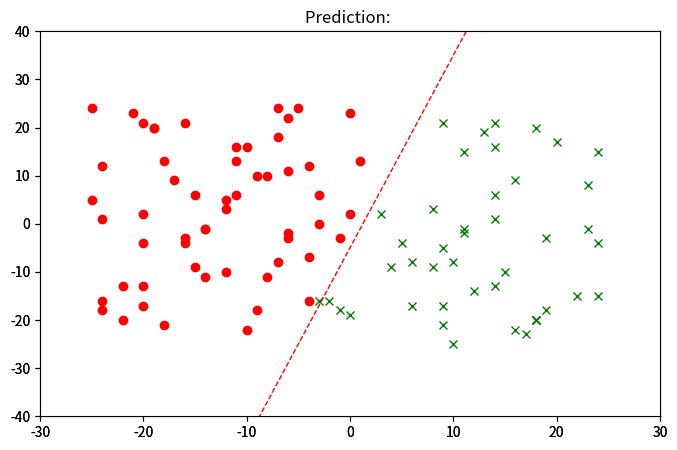
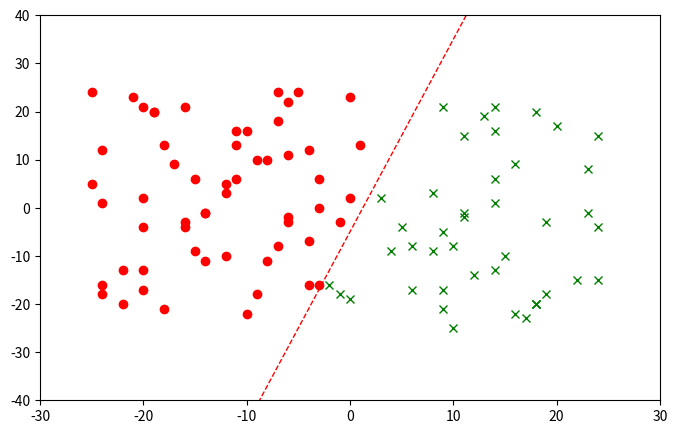

The matplotlib source for these figures, in order:
import matplotlib
import numpy as np
import random
import matplotlib.pyplot as plt
from matplotlib import cm, animation


def activation_function(parameters):
    return parameters[1] - (4 * parameters[0] - 5)


def function(x):
    return 4 * x - 5


class Perceptron:
    def __init__(self, weights, bias, dimension, learning_rate):
        self.weights = weights
        self.bias = bias
        self.dimension = dimension
        self.learning_rate = learning_rate

    def __repr__(self):
        return "Perceptron with weights on " + str(self.weights) + " and bias val " + str(self.bias)


class Point:
    def __init__(self, parameters, value_of_line):
        self.parameters = parameters
        self.value_of_line = value_of_line

    def __repr__(self):
        return "Point with parameters " + str(self.parameters) + " and value_of_line " + str(self.value_of_line)


def set_value_of_line(parameters):
    if activation_function(parameters) > 0.0:
        return 1
    elif activation_function(parameters) == 0.0:
        return 0
    else:
        return -1


def signum_function(val):
    if val > 0.0:
        return 1
    elif val == 0.00:
        return 0
    else:
        return -1


def generate_values_to_learn(dimension, number_of_points):
    points = list()
    for i in range(number_of_points):
        point_params = random.sample(range(-25, 25), dimension)
        new_point = Point(point_params, set_value_of_line(point_params))
        points.append(new_point)
    return points


def sum_function(parameters, weights, bias):
    total_val = bias
    for i in range(len(parameters)):
        total_val += parameters[i] * weights[i]
    return total_val


def calculate_signum(parameters, weights, bias):
    return signum_function(sum_function(parameters, weights, bias))


def calculate_new_weights(weights, learning_rate, expected, predicted, parameters):
    for i in range(len(weights)):
        weights[i] = weights[i] + learning_rate * (expected - predicted) * parameters[i]
    return weights


all_points_change = list(list())

predicted_test_points = list()


def learning_phase(dimension, number_of_points, learning_rate, number_of_epochs, points):
    perceptron = Perceptron(np.random.random((2, 1)), random.uniform(0, 1), dimension, learning_rate)
    for j in range(number_of_epochs):
        for i in range(number_of_points):
            perceptron.weights = calculate_new_weights(perceptron.weights, learning_rate, points[i].value_of_line,
                                                       calculate_signum(points[i].parameters, perceptron.weights,
                                                                        perceptron.bias), points[i].parameters)
            perceptron.bias = perceptron.bias + learning_rate * (
                    points[i].value_of_line - calculate_signum(points[i].parameters, perceptron.weights,
                                                               perceptron.bias))

    return perceptron


def testing_phase(perceptron: Perceptron, number_of_points, test_points):
    for k in range(number_of_points):
        predicted_test_points.append(
            Point(test_points[k].parameters, calculate_signum(test_points[k].parameters, perceptron.weights,
                                                              perceptron.bias)))
    perceptron.weights = calculate_new_weights(perceptron.weights, learning_rate, test_points[k].value_of_line,
                                               calculate_signum(test_points[k].parameters, perceptron.weights,
                                                                perceptron.bias), test_points[k].parameters)
    perceptron.bias = perceptron.bias + learning_rate * (
            test_points[k].value_of_line - calculate_signum(test_points[k].parameters, perceptron.weights,
                                                            perceptron.bias))


fig, ax = plt.subplots(num=1, figsize=(8, 5))

# fig, ax = plt.figure(num=3, figsize=(8, 5))
u = plt.plot([], [], '.', color='r', marker="o")
d, = plt.plot([], [], '.', color='g', marker="x")
# plt.figure(num=3, figsize=(8, 5))
ax.set(xlim=(-30, 30), ylim=(-40, 40))
x = np.linspace(-25, 20)
y1 = function(x)
plt.plot(x, y1,
         color='red',
         linewidth=1.0,
         linestyle='--'
         )
# ax.plot()
plt.title("Prediction: ")

x_axis = list()
y_axis = list()

dimension = 2
number_of_points = 100
number_of_epochs = 2000
learning_rate = 0.15
test_points = generate_values_to_learn(2, 100)
points = generate_values_to_learn(dimension, number_of_points)
perct = learning_phase(dimension, number_of_points, learning_rate, number_of_epochs, points)
testing_phase(perct, number_of_points, test_points)
print(perct)

upward_points_x = list()
upward_points_y = list()
downward_points_x = list()
downward_points_y = list()

middle_points_x = list()
middle_points_y = list()
for i in test_points:
    if i.value_of_line == 1:
        upward_points_x.append(i.parameters[0])
        upward_points_y.append(i.parameters[1])
    elif i.value_of_line == 0:
        middle_points_x.append(i.parameters[0])
        middle_points_y.append(i.parameters[1])
    else:
        downward_points_x.append(i.parameters[0])
        downward_points_y.append(i.parameters[1])

figg, axg = plt.subplots(num=2, figsize=(8, 5))
plt.plot(upward_points_x, upward_points_y, '.', color='r', marker="o")
plt.plot(middle_points_x, middle_points_y, '.', color='b', marker="o")
plt.plot(downward_points_x, downward_points_y, '.', color='g', marker="x")
axg.set(xlim=(-30, 30), ylim=(-40, 40))
plt.plot(x, y1,

         color='red',
         linewidth=1.0,
         linestyle='--'
         )

upward_points_x_predicted = list()
upward_points_y_predicted = list()

downward_points_x_predicted = list()
downward_points_y_predicted = list()

middle_points_predicted_x = list()
middle_points_predicted_y = list()
for i in predicted_test_points:
    if i.value_of_line == 1:
        upward_points_x_predicted.append(i.parameters[0])
        upward_points_y_predicted.append(i.parameters[1])
    elif i.value_of_line == 0:
        middle_points_predicted_x.append(i.parameters[0])
        middle_points_predicted_y.append(i.parameters[1])
    else:
        downward_points_x_predicted.append(i.parameters[0])
        downward_points_y_predicted.append(i.parameters[1])

fig, axg = plt.subplots(num=1, figsize=(8, 5))
plt.plot(upward_points_x_predicted, upward_points_y_predicted, '.', color='r', marker="o")
plt.plot(middle_points_predicted_x, middle_points_predicted_y, '.', color='b', marker="o")
plt.plot(downward_points_x_predicted, downward_points_y_predicted, '.', color='g', marker="x")
axg.set(xlim=(-30, 30), ylim=(-40, 40))
plt.plot(x, y1,

         color='red',
         linewidth=1.0,
         linestyle='--'
         )

for i in range(len(test_points)):
    if test_points[i].value_of_line == predicted_test_points[i].value_of_line:
        print(i, " success value: ", test_points[i].value_of_line)
    else:
        print(i, "failure, expected: ", test_points[i].value_of_line, " predicted: ",
              predicted_test_points[i].value_of_line)
        print(i, "values: ", test_points[i])

plt.show()
